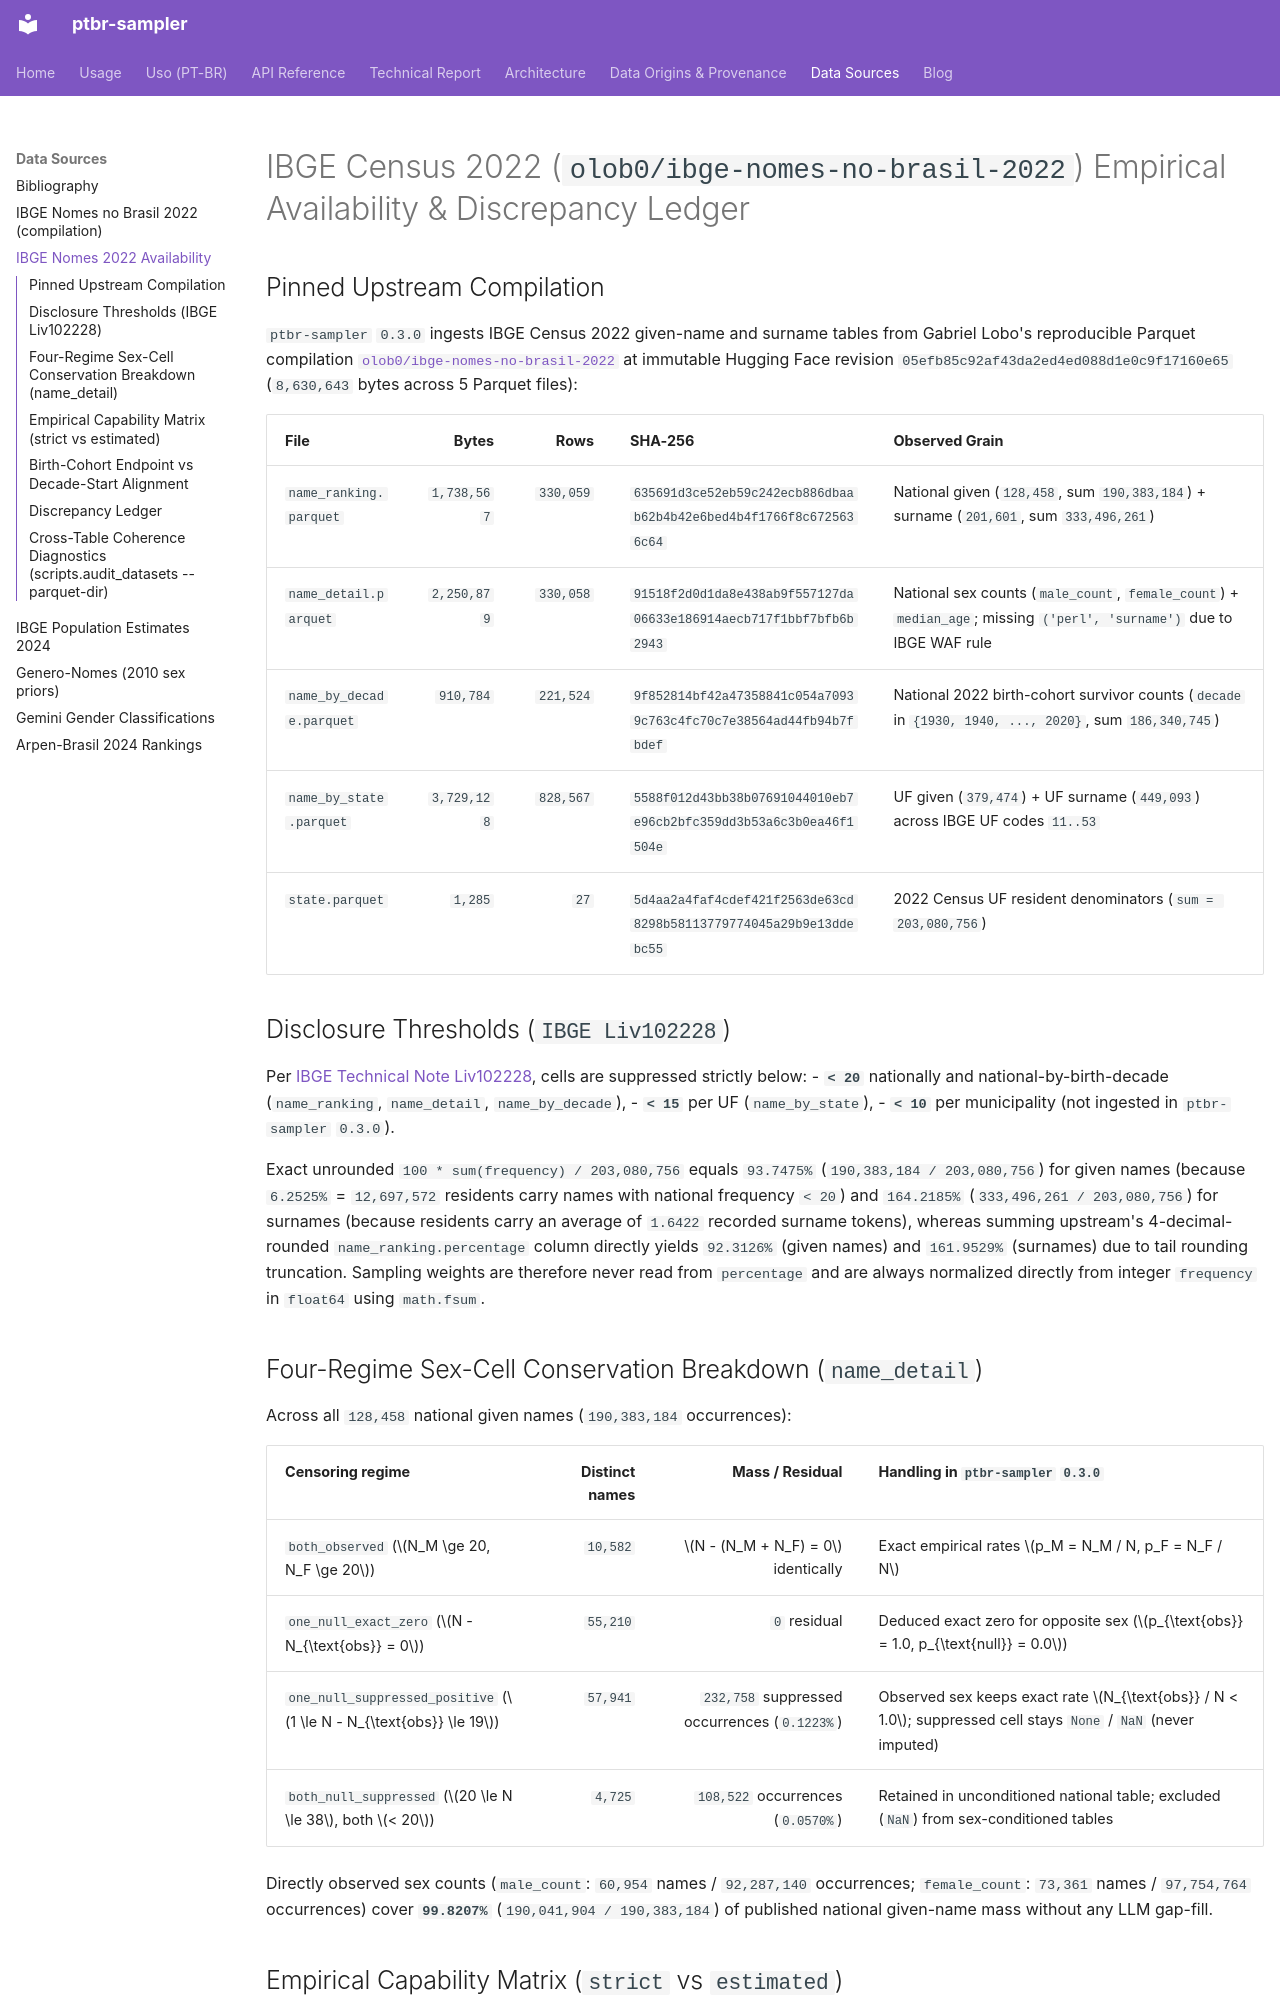

repository: jandira-tech/ptbr-sampler · page: sources/ibge-nomes-2022-availability/index.html · generator: mkdocs

# IBGE Census 2022 (`olob0/ibge-nomes-no-brasil-2022`) Empirical Availability & Discrepancy Ledger

## Pinned Upstream Compilation

`ptbr-sampler` `0.3.0` ingests IBGE Census 2022 given-name and surname tables from Gabriel Lobo's reproducible Parquet compilation [`olob0/ibge-nomes-no-brasil-2022`](https://huggingface.co/datasets/olob0/ibge-nomes-no-brasil-2022) at immutable Hugging Face revision `05efb85c92af43da2ed4ed088d1e0c9f17160e65` (`8,630,643` bytes across 5 Parquet files):

| File | Bytes | Rows | SHA-256 | Observed Grain |
| --- | ---: | ---: | --- | --- |
| `name_ranking.parquet` | `1,738,567` | `330,059` | `635691d3ce52eb59c242ecb886dbaab62b4b42e6bed4b4f1766f8c6725636c64` | National given (`128,458`, sum `190,383,184`) + surname (`201,601`, sum `333,496,261`) |
| `name_detail.parquet` | `2,250,879` | `330,058` | `91518f2d0d1da8e438ab9f557127da06633e186914aecb717f1bbf7bfb6b2943` | National sex counts (`male_count`, `female_count`) + `median_age`; missing `('perl', 'surname')` due to IBGE WAF rule |
| `name_by_decade.parquet` | `910,784` | `221,524` | `9f852814bf42a47358841c054a70939c763c4fc70c7e38564ad44fb94b7fbdef` | National 2022 birth-cohort survivor counts (`decade` in `{1930, 1940, ..., 2020}`, sum `186,340,745`) |
| `name_by_state.parquet` | `3,729,128` | `828,567` | `5588f012d43bb38b07691044010eb7e96cb2bfc359dd3b53a6c3b0ea46f1504e` | UF given (`379,474`) + UF surname (`449,093`) across IBGE UF codes `11..53` |
| `state.parquet` | `1,285` | `27` | `5d4aa2a4faf4cdef421f2563de63cd8298b58113779774045a29b9e13ddebc55` | 2022 Census UF resident denominators (`sum = 203,080,756`) |

## Disclosure Thresholds (`IBGE Liv102228`)

Per [IBGE Technical Note Liv102228](https://biblioteca.ibge.gov.br/visualizacao/livros/liv102228.pdf), cells are suppressed strictly below:
- **`< 20`** nationally and national-by-birth-decade (`name_ranking`, `name_detail`, `name_by_decade`),
- **`< 15`** per UF (`name_by_state`),
- **`< 10`** per municipality (not ingested in `ptbr-sampler` `0.3.0`).

Exact unrounded `100 * sum(frequency) / 203,080,756` equals `93.7475%` (`190,383,184 / 203,080,756`) for given names (because `6.2525%` = `12,697,572` residents carry names with national frequency `< 20`) and `164.2185%` (`333,496,261 / 203,080,756`) for surnames (because residents carry an average of `1.6422` recorded surname tokens), whereas summing upstream's 4-decimal-rounded `name_ranking.percentage` column directly yields `92.3126%` (given names) and `161.9529%` (surnames) due to tail rounding truncation. Sampling weights are therefore never read from `percentage` and are always normalized directly from integer `frequency` in `float64` using `math.fsum`.

## Four-Regime Sex-Cell Conservation Breakdown (`name_detail`)

Across all `128,458` national given names (`190,383,184` occurrences):

| Censoring regime | Distinct names | Mass / Residual | Handling in `ptbr-sampler` `0.3.0` |
| --- | ---: | ---: | --- |
| `both_observed` ($N_M \ge 20, N_F \ge 20$) | `10,582` | $N - (N_M + N_F) = 0$ identically | Exact empirical rates $p_M = N_M / N, p_F = N_F / N$ |
| `one_null_exact_zero` ($N - N_{\text{obs}} = 0$) | `55,210` | `0` residual | Deduced exact zero for opposite sex ($p_{\text{obs}} = 1.0, p_{\text{null}} = 0.0$) |
| `one_null_suppressed_positive` ($1 \le N - N_{\text{obs}} \le 19$) | `57,941` | `232,758` suppressed occurrences (`0.1223%`) | Observed sex keeps exact rate $N_{\text{obs}} / N < 1.0$; suppressed cell stays `None` / `NaN` (never imputed) |
| `both_null_suppressed` ($20 \le N \le 38$, both $< 20$) | `4,725` | `108,522` occurrences (`0.0570%`) | Retained in unconditioned national table; excluded (`NaN`) from sex-conditioned tables |

Directly observed sex counts (`male_count`: `60,954` names / `92,287,140` occurrences; `female_count`: `73,361` names / `97,754,764` occurrences) cover **`99.8207%`** (`190,041,904 / 190,383,184`) of published national given-name mass without any LLM gap-fill.
